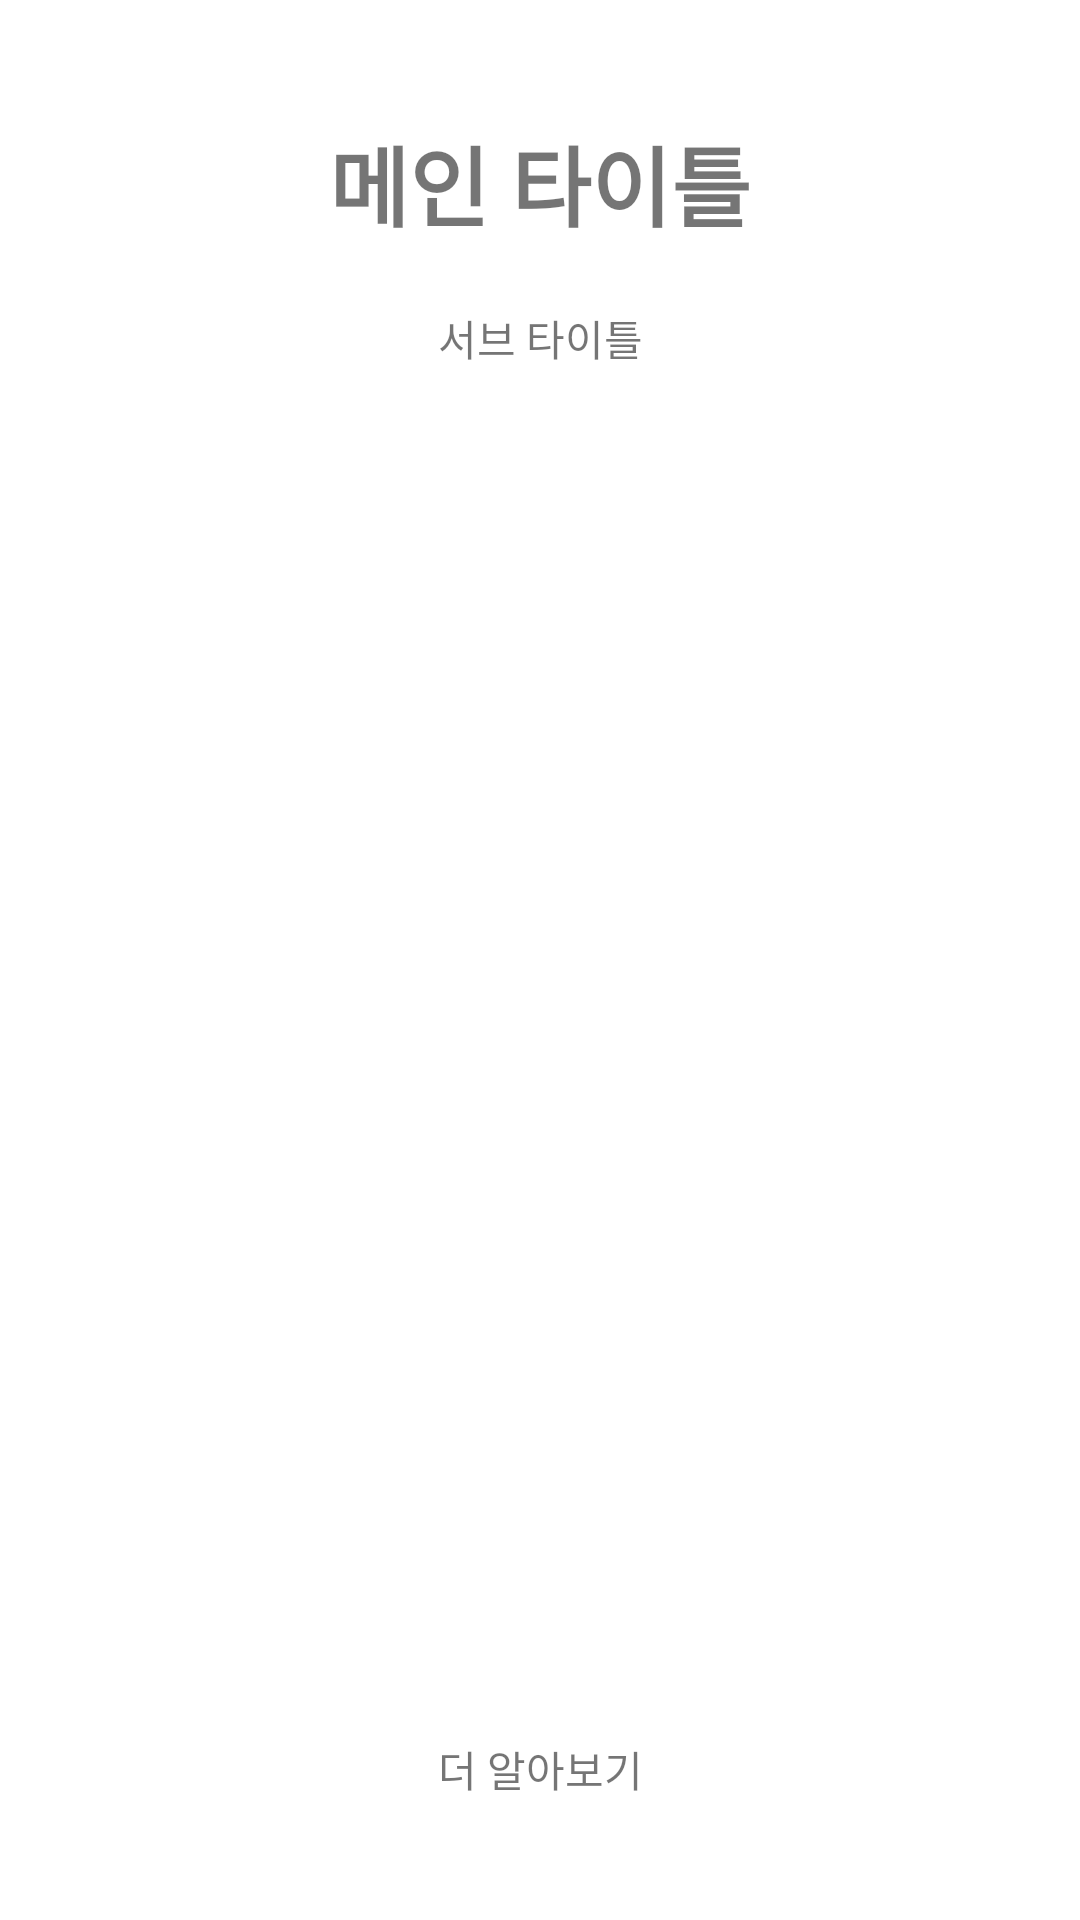

Layout XML and referenced resources for this Android screen:
<!-- AndroidManifest.xml: application theme Theme.BitteAppTestV1 -->
<!-- res/layout/activity_intro.xml -->
<?xml version="1.0" encoding="utf-8"?>
<RelativeLayout xmlns:android="http://schemas.android.com/apk/res/android"
    xmlns:tools="http://schemas.android.com/tools"
    android:layout_width="match_parent"
    android:layout_height="match_parent"
    android:padding="20dp"
    >


    
    <ImageView
        android:id="@+id/imageView"
        android:layout_width="wrap_content"
        android:layout_height="wrap_content"
        android:layout_centerHorizontal="true"
        android:src="@drawable/intro"/>


    <TextView
        android:id="@+id/mainText"
        android:layout_width="match_parent"
        android:layout_height="wrap_content"
        android:layout_below="@id/imageView"
        android:text="@string/main_text"
        android:textSize="29dp"
        android:textStyle="bold"
        android:layout_centerHorizontal="true"
        android:gravity="center_horizontal"
        android:layout_marginTop="20dp"
        />

    <TextView
        android:id="@+id/subText"
        android:layout_width="match_parent"
        android:layout_height="wrap_content"
        android:layout_below="@id/mainText"
        android:text="@string/sub_text"
        android:layout_centerHorizontal="true"
        android:gravity="center_horizontal"
        android:layout_marginTop="20dp"
       />

    <TextView
        android:id="@+id/delayTextView"
        android:layout_width="match_parent"
        android:layout_height="wrap_content"
        android:layout_alignParentBottom="true"
        android:layout_centerHorizontal="true"
        android:layout_marginBottom="20dp"
        android:gravity="center_horizontal"
        android:text="더 알아보기"/>

    <Button
        android:id="@+id/button_show_toast"
        android:layout_width="match_parent"
        android:layout_height="wrap_content"
        android:layout_above="@id/delayTextView"
        android:background="@drawable/round_button"
        android:text="@string/intro_button_text"
        android:textColor="#FFFFFF" />

</RelativeLayout>
<!-- resources referenced by this layout -->
<resources>
  <string name="intro_button_text" translatable="false">확인</string>
  <string name="main_text" translatable="false">메인 타이틀</string>
  <string name="sub_text" translatable="false">서브 타이틀</string>
  <style name="Theme.BitteAppTestV1" parent="Theme.MaterialComponents.DayNight.DarkActionBar">
          
          <item name="colorPrimary">@color/purple_500</item>
          <item name="colorPrimaryVariant">@color/purple_700</item>
          <item name="colorOnPrimary">@color/white</item>
          
          <item name="colorSecondary">@color/teal_200</item>
          <item name="colorSecondaryVariant">@color/teal_700</item>
          <item name="colorOnSecondary">@color/black</item>
          
          <item name="android:statusBarColor">?attr/colorPrimaryVariant</item>
          
      </style>
  <!-- not gathered from this repository: default colours our renderer supplied (Android Studio template values) -->
  <color name="purple_500">#FF6200EE</color>
  <color name="purple_700">#FF3700B3</color>
  <color name="teal_200">#FF03DAC5</color>
  <color name="teal_700">#FF018786</color>
  <color name="black">#FF000000</color>
  <color name="white">#FFFFFFFF</color>
</resources>
